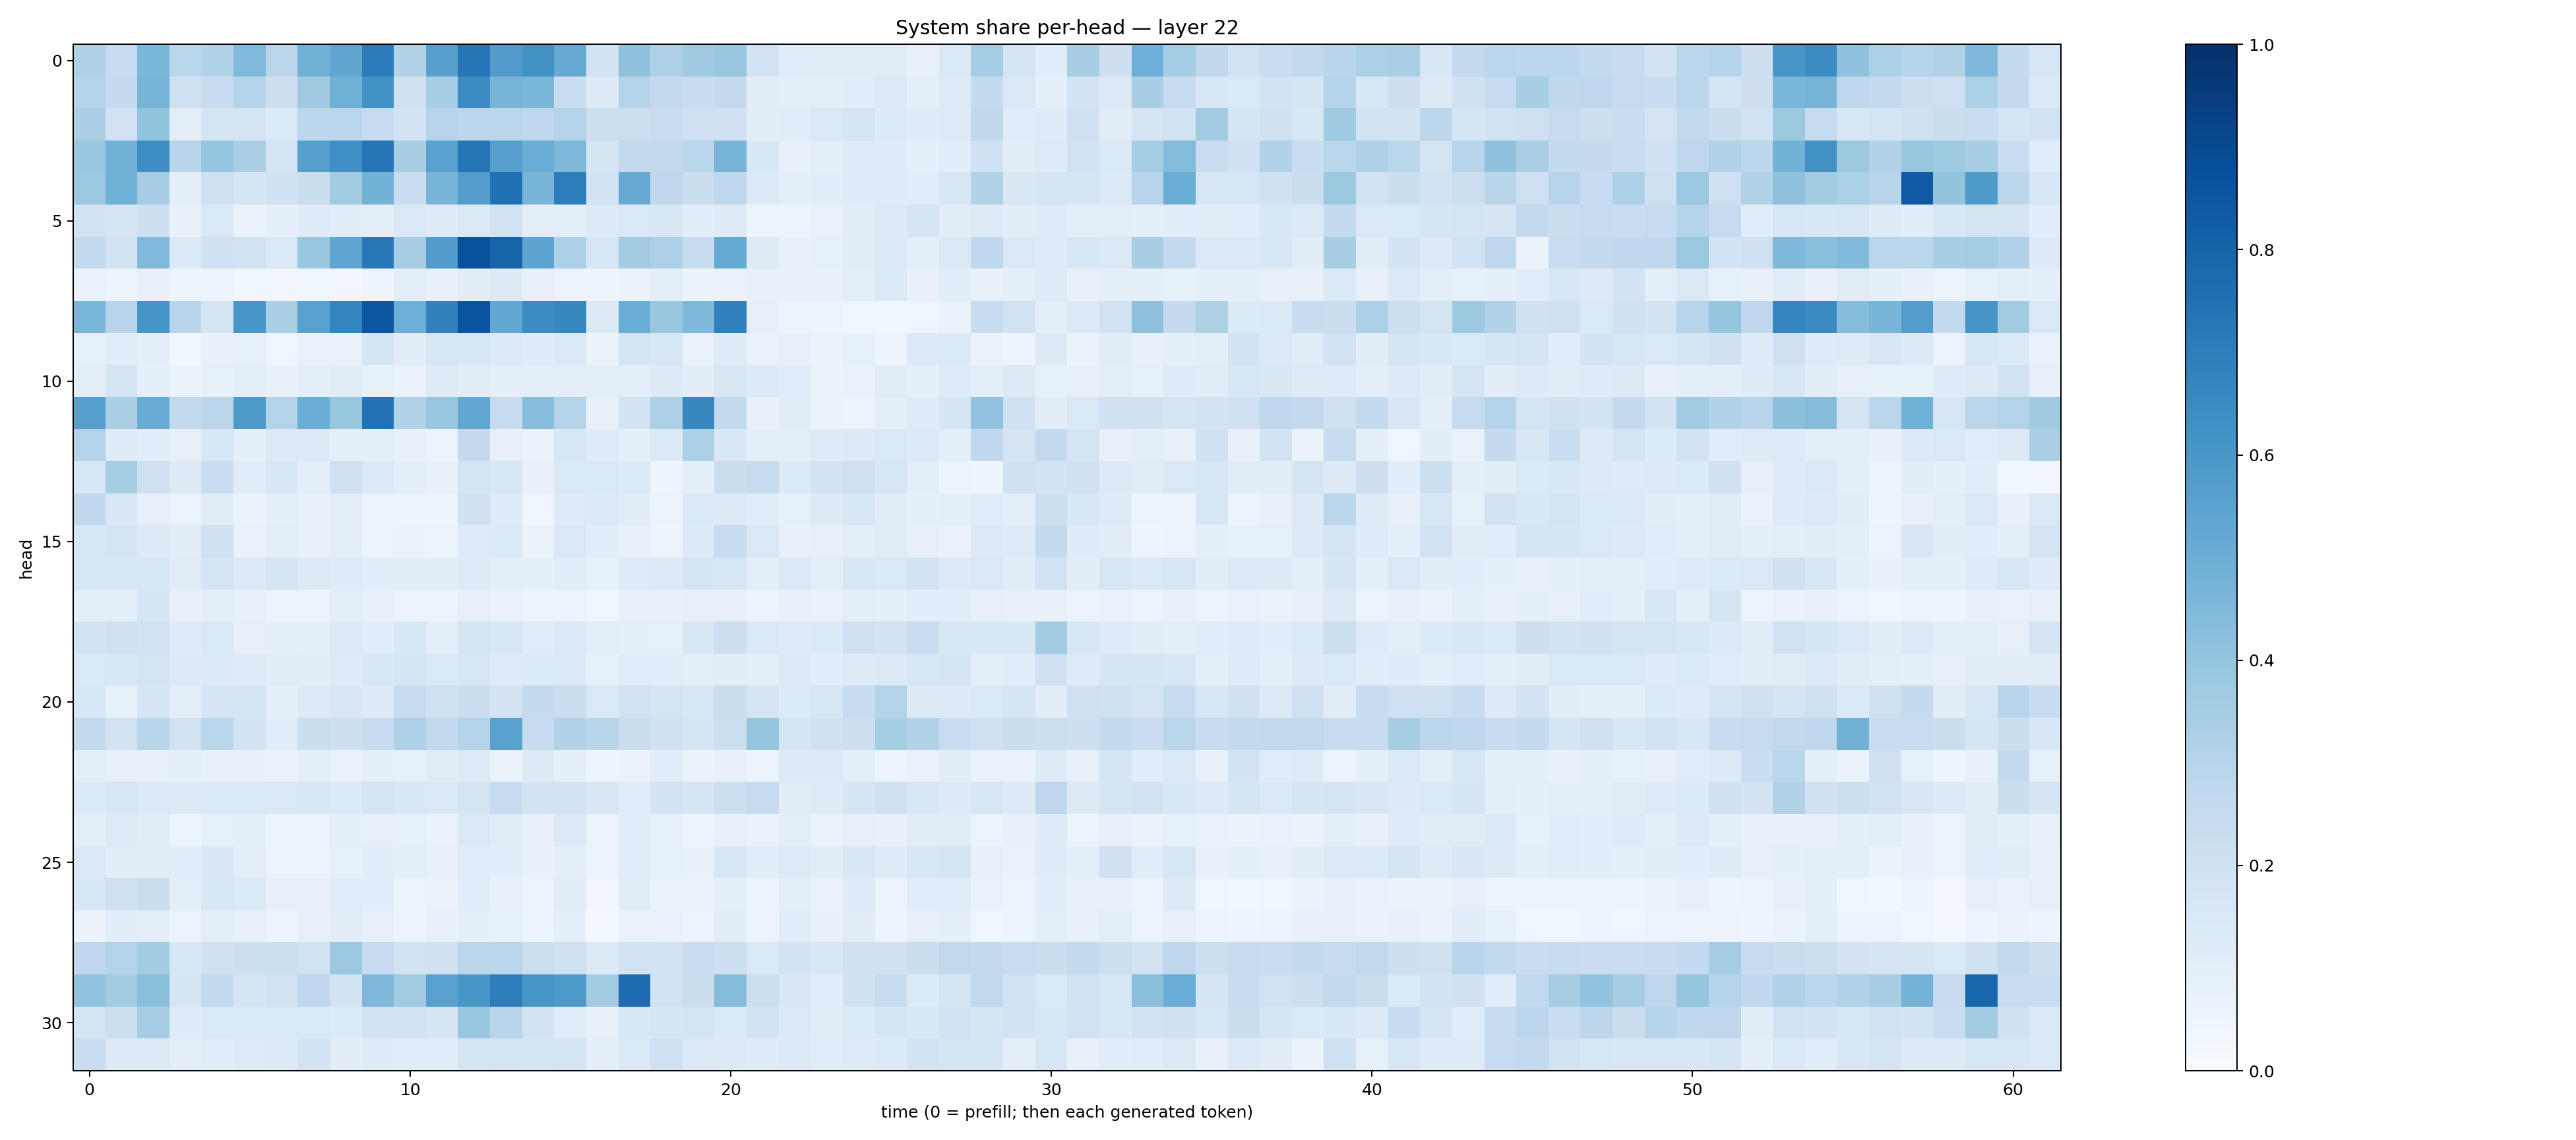

Data behind this chart, as committed beside it:
0.32068512, 0.24637368, 0.45989996, 0.28743637, 0.31016722, 0.4464376, 0.282764, 0.48154393, 0.5345454, 0.7097868, 0.31635496, 0.5595992, 0.7297743, 0.57892853, 0.6263056, 0.5152657, 0.18597992, 0.411673, 0.32522646, 0.37028462, 0.38398588, 0.1906057, 0.11710589, 0.109673575
0.298, 0.2532, 0.4712, 0.2109, 0.242, 0.3034, 0.2141, 0.3705, 0.4893, 0.6241, 0.1982, 0.3448, 0.6463, 0.4714, 0.4645, 0.2342, 0.1302, 0.3084, 0.2593, 0.2402, 0.2521, 0.1016, 0.09741, 0.09726
0.3321, 0.1944, 0.4008, 0.09766, 0.1781, 0.1778, 0.1406, 0.2805, 0.2878, 0.2488, 0.1868, 0.2957, 0.2834, 0.2842, 0.2739, 0.3057, 0.2179, 0.2166, 0.2304, 0.2066, 0.2016, 0.1032, 0.1155, 0.1459
0.3852, 0.4808, 0.639, 0.2929, 0.3972, 0.3357, 0.1791, 0.5642, 0.6346, 0.728, 0.3417, 0.5528, 0.7328, 0.5617, 0.5013, 0.4567, 0.1659, 0.2617, 0.2634, 0.288, 0.4696, 0.1534, 0.07243, 0.0944
0.3805, 0.4853, 0.3479, 0.09888, 0.2081, 0.1651, 0.1966, 0.2246, 0.3608, 0.4773, 0.2288, 0.4696, 0.5734, 0.7468, 0.4717, 0.7028, 0.1839, 0.5155, 0.2753, 0.2213, 0.2761, 0.1348, 0.09826, 0.1055
0.1831, 0.1721, 0.2128, 0.07567, 0.1408, 0.06485, 0.08871, 0.1182, 0.1075, 0.09987, 0.1475, 0.1187, 0.1452, 0.1912, 0.09534, 0.1006, 0.1307, 0.1484, 0.1503, 0.1078, 0.1194, 0.06003, 0.06146, 0.07017
0.2595, 0.186, 0.4464, 0.134, 0.2015, 0.1904, 0.1421, 0.3888, 0.5352, 0.7198, 0.3485, 0.5749, 0.8734, 0.7978, 0.5414, 0.3316, 0.1598, 0.356, 0.328, 0.2385, 0.5179, 0.1238, 0.07091, 0.0849
0.06755, 0.05678, 0.07644, 0.0512, 0.0504, 0.0362, 0.0317, 0.03742, 0.03365, 0.0491, 0.09498, 0.07394, 0.1017, 0.1254, 0.07669, 0.06146, 0.04899, 0.06257, 0.09381, 0.0659, 0.06996, 0.0749, 0.07511, 0.07133
0.4648, 0.2937, 0.6112, 0.2967, 0.174, 0.6052, 0.3326, 0.5566, 0.6729, 0.8505, 0.4979, 0.6858, 0.8611, 0.5236, 0.6452, 0.6608, 0.131, 0.5003, 0.3858, 0.4526, 0.688, 0.07895, 0.05162, 0.06061
0.08279, 0.1169, 0.1002, 0.03879, 0.07677, 0.08256, 0.04511, 0.06753, 0.06847, 0.165, 0.1128, 0.163, 0.1557, 0.134, 0.12, 0.1469, 0.06449, 0.1739, 0.1592, 0.06368, 0.1175, 0.06951, 0.07978, 0.06486
0.09598, 0.1795, 0.09166, 0.06293, 0.08472, 0.09911, 0.07202, 0.09108, 0.1099, 0.08481, 0.06822, 0.1233, 0.1038, 0.09099, 0.09115, 0.09919, 0.1, 0.1004, 0.1286, 0.104, 0.1501, 0.1361, 0.1136, 0.06523
0.5658, 0.3339, 0.5114, 0.261, 0.2839, 0.5907, 0.3072, 0.502, 0.3938, 0.7425, 0.3155, 0.3891, 0.5293, 0.2433, 0.4332, 0.3049, 0.0801, 0.1863, 0.3264, 0.6612, 0.2602, 0.07325, 0.1095, 0.0633
0.3061, 0.1206, 0.1086, 0.08154, 0.1531, 0.09324, 0.1266, 0.1277, 0.09093, 0.08707, 0.07747, 0.05937, 0.251, 0.08103, 0.06709, 0.1632, 0.1231, 0.08755, 0.1364, 0.3286, 0.1503, 0.09472, 0.09512, 0.1231
0.1556, 0.3547, 0.2105, 0.127, 0.2299, 0.1151, 0.1528, 0.1001, 0.207, 0.1331, 0.1015, 0.07208, 0.1742, 0.1589, 0.07525, 0.1462, 0.1417, 0.1354, 0.04855, 0.08738, 0.2211, 0.2453, 0.136, 0.1822
0.2664, 0.1508, 0.07906, 0.06027, 0.1101, 0.06297, 0.09075, 0.07341, 0.09436, 0.05771, 0.06198, 0.04836, 0.1967, 0.1184, 0.0452, 0.122, 0.1329, 0.1114, 0.05209, 0.1384, 0.1317, 0.115, 0.08523, 0.1263
0.1564, 0.1757, 0.1289, 0.105, 0.1959, 0.06783, 0.09885, 0.07764, 0.09721, 0.05566, 0.06607, 0.05117, 0.1239, 0.1337, 0.06295, 0.1457, 0.1071, 0.07738, 0.04798, 0.1344, 0.2348, 0.1422, 0.0766, 0.08025
0.1607, 0.1593, 0.1609, 0.1103, 0.1786, 0.1312, 0.1648, 0.1317, 0.1196, 0.1075, 0.1046, 0.1043, 0.1249, 0.09426, 0.08665, 0.1071, 0.08332, 0.1223, 0.1272, 0.165, 0.1569, 0.0952, 0.1421, 0.1006
0.08689, 0.1013, 0.1659, 0.0729, 0.1012, 0.07693, 0.05779, 0.06161, 0.1005, 0.07581, 0.05327, 0.05962, 0.08086, 0.06843, 0.06142, 0.0621, 0.04679, 0.07048, 0.07127, 0.07828, 0.07674, 0.04757, 0.07436, 0.06932
0.192, 0.2035, 0.1899, 0.1213, 0.1438, 0.07863, 0.088, 0.09701, 0.1327, 0.1057, 0.1535, 0.1013, 0.1735, 0.1621, 0.1158, 0.1357, 0.09957, 0.09319, 0.08213, 0.1512, 0.214, 0.1446, 0.1229, 0.1341
0.1408, 0.1491, 0.1722, 0.1311, 0.1355, 0.1231, 0.1106, 0.1054, 0.1229, 0.1485, 0.1702, 0.1408, 0.1565, 0.1231, 0.1359, 0.1397, 0.08264, 0.1172, 0.109, 0.1003, 0.1041, 0.09563, 0.1298, 0.1085
0.1551, 0.08493, 0.1666, 0.09426, 0.1663, 0.1781, 0.09307, 0.1314, 0.1486, 0.1305, 0.2451, 0.2076, 0.219, 0.18, 0.2564, 0.2234, 0.1473, 0.1889, 0.1771, 0.1578, 0.2188, 0.176, 0.1336, 0.1572
0.2585, 0.1938, 0.2913, 0.1941, 0.2883, 0.1865, 0.1162, 0.2263, 0.2114, 0.238, 0.3271, 0.2636, 0.3082, 0.5513, 0.24, 0.3126, 0.292, 0.2248, 0.1957, 0.1779, 0.2165, 0.3976, 0.1794, 0.1954
0.09602, 0.07878, 0.08057, 0.0917, 0.07219, 0.07517, 0.06857, 0.09119, 0.07025, 0.08632, 0.08392, 0.1107, 0.1243, 0.06372, 0.1317, 0.08938, 0.04896, 0.06368, 0.1093, 0.06479, 0.07377, 0.05095, 0.1289, 0.1285
0.1344, 0.1577, 0.1374, 0.125, 0.1384, 0.1419, 0.1435, 0.1538, 0.1363, 0.17, 0.1516, 0.1481, 0.1775, 0.2499, 0.1836, 0.187, 0.1513, 0.1145, 0.1849, 0.1716, 0.216, 0.2478, 0.1123, 0.1175
0.09828, 0.124, 0.1124, 0.05246, 0.08287, 0.09015, 0.05357, 0.05948, 0.08838, 0.08153, 0.08209, 0.06821, 0.1426, 0.1124, 0.07156, 0.1304, 0.05216, 0.1167, 0.08417, 0.05611, 0.07374, 0.06655, 0.0964, 0.06406
0.1409, 0.1039, 0.1122, 0.1083, 0.1521, 0.09771, 0.05549, 0.05773, 0.08428, 0.1056, 0.09658, 0.07876, 0.1151, 0.106, 0.07668, 0.09299, 0.06028, 0.1168, 0.08494, 0.07408, 0.1562, 0.1136, 0.1248, 0.1097
0.1527, 0.2077, 0.2223, 0.09893, 0.1511, 0.1399, 0.08192, 0.0782, 0.1163, 0.1085, 0.05194, 0.06588, 0.1145, 0.07321, 0.05615, 0.1106, 0.03163, 0.1115, 0.06273, 0.06628, 0.08814, 0.05439, 0.09523, 0.0681
0.06577, 0.1055, 0.09921, 0.05403, 0.09529, 0.07233, 0.05369, 0.07813, 0.1019, 0.07917, 0.05318, 0.07103, 0.09105, 0.08328, 0.06156, 0.08638, 0.02831, 0.06378, 0.0695, 0.05614, 0.1045, 0.0621, 0.1168, 0.07394
0.2686, 0.3084, 0.3567, 0.1622, 0.2012, 0.2121, 0.2187, 0.1938, 0.3819, 0.2495, 0.1888, 0.1978, 0.2846, 0.2842, 0.2177, 0.2065, 0.1352, 0.1873, 0.1843, 0.2288, 0.2184, 0.1458, 0.1811, 0.1554
0.4028, 0.3586, 0.4245, 0.1682, 0.2592, 0.1732, 0.191, 0.274, 0.1839, 0.4513, 0.3662, 0.5548, 0.6052, 0.6997, 0.6035, 0.5924, 0.3612, 0.7676, 0.1952, 0.2231, 0.4374, 0.2176, 0.1491, 0.1084
0.1654, 0.2185, 0.3512, 0.1181, 0.1368, 0.141, 0.1433, 0.1432, 0.1364, 0.1904, 0.1875, 0.1665, 0.385, 0.293, 0.1829, 0.1138, 0.07751, 0.1553, 0.1666, 0.1735, 0.147, 0.1828, 0.1374, 0.1036
0.2298, 0.1279, 0.1318, 0.09651, 0.1158, 0.1249, 0.1257, 0.1822, 0.1018, 0.1174, 0.1141, 0.1133, 0.1662, 0.177, 0.1701, 0.1739, 0.09142, 0.1478, 0.205, 0.1381, 0.1318, 0.1189, 0.1349, 0.1171
